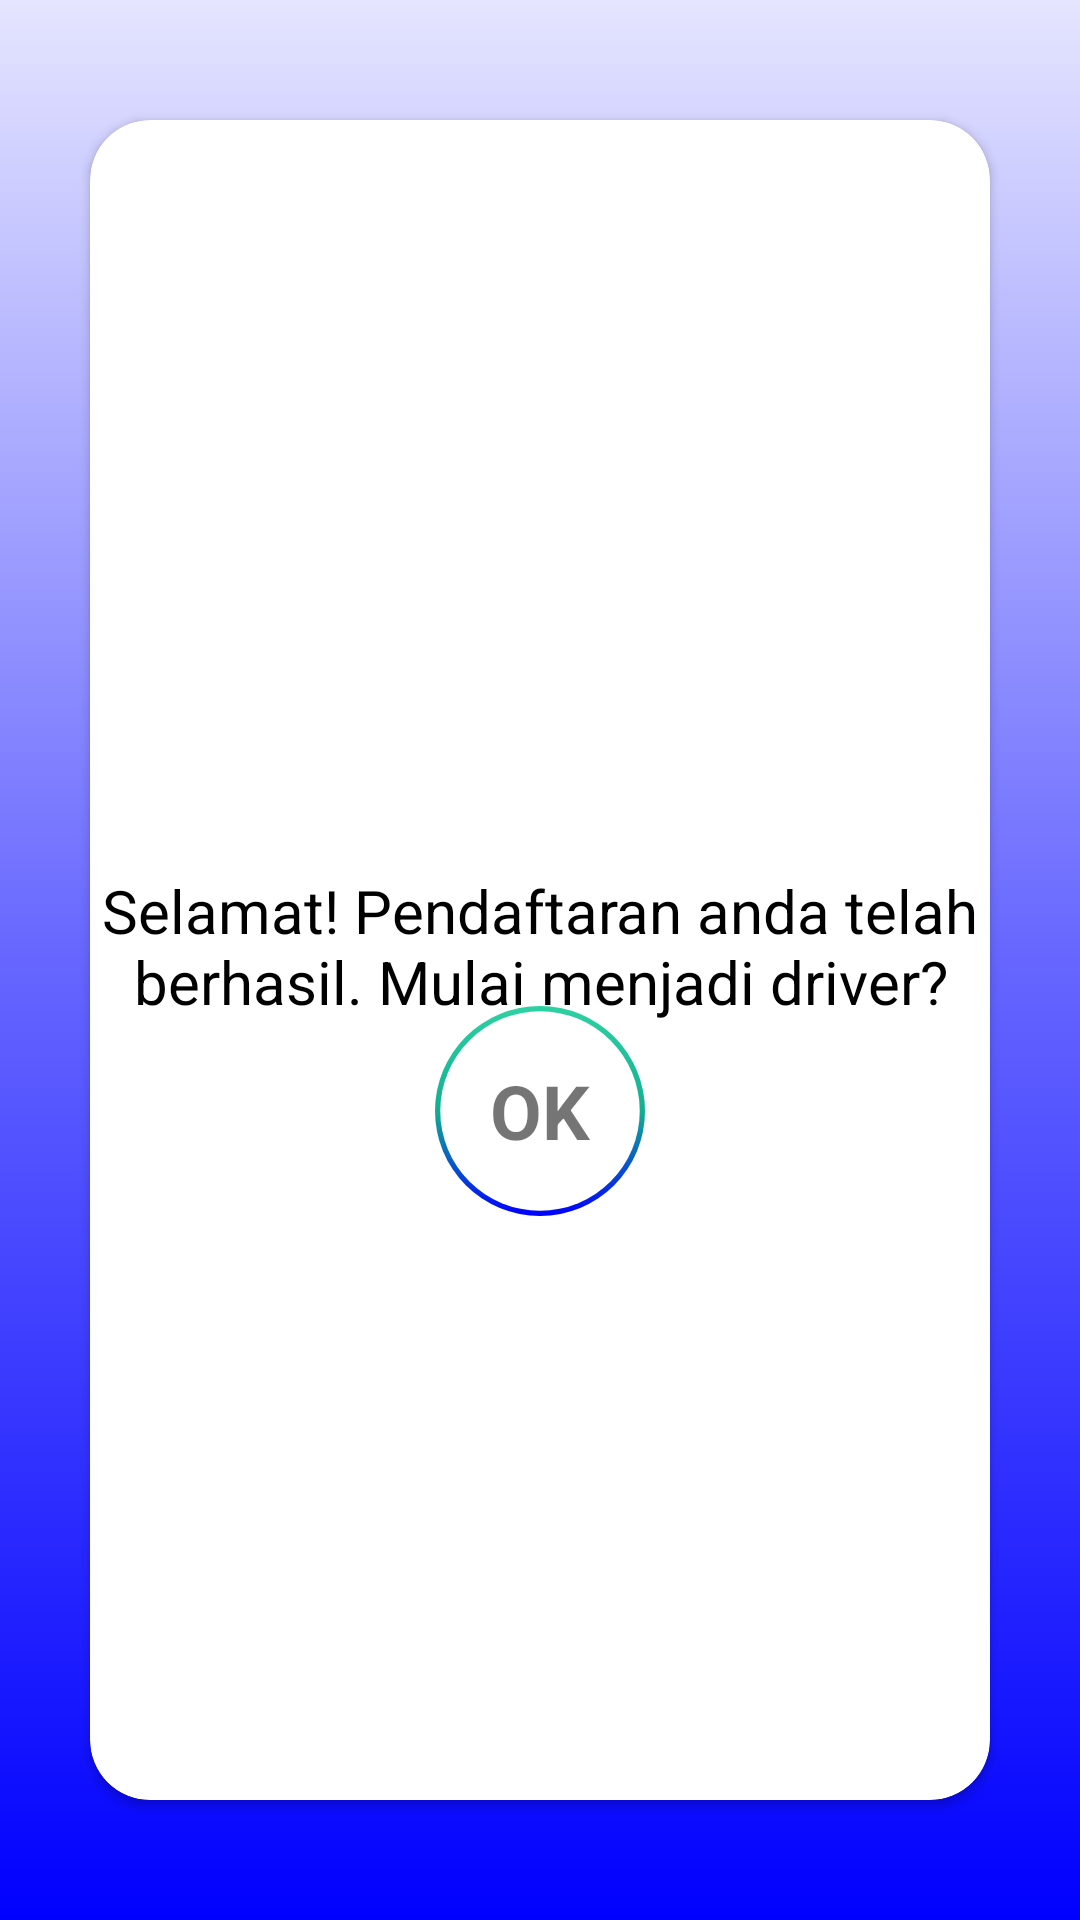

Reconstruct the res/layout file that produces this screen, plus the resources it refers to.
<!-- AndroidManifest.xml: application theme AppTheme -->
<!-- res/layout/activity_habis_register.xml -->
<?xml version="1.0" encoding="utf-8"?>
<androidx.constraintlayout.widget.ConstraintLayout
    xmlns:android="http://schemas.android.com/apk/res/android"
    xmlns:app="http://schemas.android.com/apk/res-auto"
    xmlns:tools="http://schemas.android.com/tools"
    android:layout_width="match_parent"
    android:layout_height="match_parent"
    tools:context=".drivers.HabisRegister"
    android:background="@drawable/rectangle_shape">

    <androidx.cardview.widget.CardView
        android:id="@+id/cardView"
        android:layout_width="match_parent"
        android:layout_height="match_parent"
        android:layout_marginLeft="30dp"
        android:layout_marginTop="40dp"
        android:layout_marginRight="30dp"
        android:layout_marginBottom="40dp"
        app:cardCornerRadius="20dp"
        app:layout_constraintBottom_toBottomOf="parent"
        app:layout_constraintEnd_toEndOf="parent"
        app:layout_constraintStart_toStartOf="parent"
        app:layout_constraintTop_toTopOf="parent">

        <LinearLayout
            android:layout_width="match_parent"
            android:layout_height="match_parent"
            android:orientation="vertical">

            <androidx.constraintlayout.widget.ConstraintLayout
                android:layout_width="match_parent"
                android:layout_height="match_parent"
                android:layout_gravity="center">

                <TextView
                    android:id="@+id/textView"
                    android:layout_width="match_parent"
                    android:layout_height="wrap_content"
                    android:text="Selamat! Pendaftaran anda telah berhasil. Mulai menjadi driver?"
                    app:layout_constraintTop_toTopOf="parent"
                    android:layout_marginTop="250dp"
                    android:gravity="center"
                    android:textSize="20dp"
                    android:textColor="@color/black"/>

                <FrameLayout
                    android:id="@+id/benar"
                    android:layout_width="70dp"
                    android:layout_height="70dp"
                    android:layout_marginBottom="200dp"
                    app:layout_constraintBottom_toBottomOf="parent"
                    app:layout_constraintEnd_toEndOf="parent"
                    app:layout_constraintStart_toStartOf="parent"
                    app:layout_constraintTop_toBottomOf="@+id/textView"
                    android:clickable="true"
                    android:focusable="true">

                    <ImageView
                        android:layout_width="70dp"
                        android:layout_height="70dp"
                        android:src="@drawable/circle_number" />

                    <TextView
                        android:layout_width="70dp"
                        android:layout_height="70dp"
                        android:gravity="center"
                        android:text="OK"
                        android:textSize="25dp"
                        android:textStyle="bold" />
                </FrameLayout>
            </androidx.constraintlayout.widget.ConstraintLayout>

        </LinearLayout>

    </androidx.cardview.widget.CardView>

</androidx.constraintlayout.widget.ConstraintLayout>
<!-- resources referenced by this layout -->
<resources>
  <color name="black">#000000</color>
  <!-- drawable circle_number (drawable) -->
  <?xml version="1.0" encoding="utf-8"?>
  <layer-list xmlns:android="http://schemas.android.com/apk/res/android" >
  
      <item>
          <shape android:shape="oval" >
              <gradient
                  android:type="linear"
                  android:startColor="@color/blue"
                  android:centerColor="@color/tosca"
                  android:endColor="@color/othertosca"
                  android:angle="90" />
              <size android:width="120dp"
                  android:height="120dp"/>
          </shape>
      </item>
      <item
          android:bottom="3dp"
          android:left="3dp"
          android:right="3dp"
          android:top="3dp">
          <shape android:shape="oval" >
              <solid android:color="#fff" />
          </shape>
      </item>
  
  </layer-list>
  <!-- drawable rectangle_shape (drawable) -->
  <?xml version="1.0" encoding="utf-8"?>
  <layer-list
      xmlns:android="http://schemas.android.com/apk/res/android">
      <item>
      <shape android:shape="rectangle">
          <gradient
              android:gradientRadius="250"
              android:startColor="@color/blue"
              android:endColor="@color/lightestblue"
              android:centerColor="@color/secondblue"
              android:angle="90"/>
      </shape>
      </item>
  </layer-list>
  <style name="AppTheme" parent="Theme.MaterialComponents.Light.NoActionBar">
          
          <item name="colorPrimary">@color/blue</item>
          <item name="colorPrimaryDark">@color/darkerblue</item>
          <item name="colorAccent">@color/colorAccent</item>
          <item name="android:windowActionBar">false</item>
          <item name="android:windowNoTitle">true</item>
      </style>
  <color name="blue">#0000FF</color>
  <color name="tosca">#12af92</color>
  <color name="othertosca">#2ED1A2</color>
  <color name="lightestblue">#e5e5ff</color>
  <color name="secondblue">#6666ff</color>
  <color name="darkerblue">#00007f</color>
  <color name="colorAccent">#D81B60</color>
</resources>
